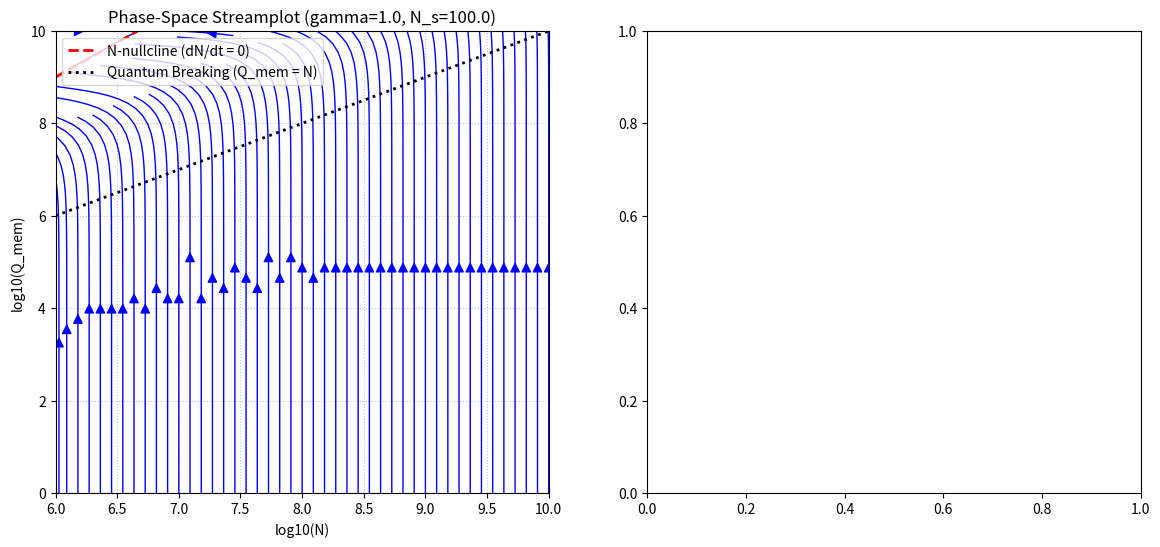

Recreate this plot in Python. (Note: this script raises an exception after producing the figure.)
# filename: codebase/step_1.py
import sys
import os
sys.path.insert(0, os.path.abspath("codebase"))
sys.path.insert(0, "/home/node/data/compsep_data/")
import numpy as np
import matplotlib.pyplot as plt
import sympy as sp
from scipy.integrate import solve_ivp
from datetime import datetime
import time

def define_and_analyze_system():
    N, Q_mem, gamma, N_s = sp.symbols('N Q_mem gamma N_s', positive=True, real=True)
    dN_dt = -1/sp.sqrt(N) + gamma * Q_mem / N**2
    dQ_mem_dt = N_s / sp.sqrt(N)
    N_nullcline = sp.solve(dN_dt, Q_mem)[0]
    print("Analytical Results:")
    print("-------------------")
    print("Coupled ODEs:")
    print("dN/dt = " + str(dN_dt))
    print("dQ_mem/dt = " + str(dQ_mem_dt))
    print("\nN-nullcline (dN/dt = 0) condition for Q_mem:")
    print("Q_mem* = " + str(N_nullcline))
    gamma_val = 1.0
    N_val = 1e6
    Q_mem_val = float(N_nullcline.subs({N: N_val, gamma: gamma_val}))
    dN_dt_val = float(dN_dt.subs({N: N_val, Q_mem: Q_mem_val, gamma: gamma_val}))
    print("\nNumerical Verification:")
    print("-----------------------")
    print("Parameters: gamma = " + str(gamma_val) + ", N = " + str(N_val))
    print("Calculated Q_mem* = " + str(Q_mem_val))
    print("Evaluated dN/dt at (N, Q_mem*) = " + str(dN_dt_val) + " (Expected: 0.0)\n")
    return N, Q_mem, gamma, N_s, dN_dt, dQ_mem_dt, N_nullcline

def generate_phase_space_plot():
    plt.rcParams['text.usetex'] = False
    gamma_val = 1.0
    N_s_val = 100.0
    log_N_min = 6
    log_N_max = 10
    log_Q_min = 0
    log_Q_max = 10
    log_N_lin = np.linspace(log_N_min, log_N_max, 100)
    log_Q_lin = np.linspace(log_Q_min, log_Q_max, 100)
    N_mesh, Q_mesh = np.meshgrid(10**log_N_lin, 10**log_Q_lin)
    dN_dt_mesh = -1/np.sqrt(N_mesh) + gamma_val * Q_mesh / N_mesh**2
    dQ_dt_mesh = N_s_val / np.sqrt(N_mesh)
    dlogN_dt = dN_dt_mesh / (N_mesh * np.log(10))
    dlogQ_dt = dQ_dt_mesh / (Q_mesh * np.log(10))
    fig, (ax1, ax2) = plt.subplots(1, 2, figsize=(14, 6))
    ax1.streamplot(log_N_lin, log_Q_lin, dlogN_dt, dlogQ_dt, density=1.5, color='blue', linewidth=1, arrowsize=1.5)
    N_line = np.logspace(log_N_min, log_N_max, 100)
    Q_null = N_line**(1.5) / gamma_val
    ax1.plot(np.log10(N_line), np.log10(Q_null), 'r--', linewidth=2, label='N-nullcline (dN/dt = 0)')
    ax1.plot(np.log10(N_line), np.log10(N_line), 'k:', linewidth=2, label='Quantum Breaking (Q_mem = N)')
    ax1.set_xlabel('log10(N)')
    ax1.set_ylabel('log10(Q_mem)')
    ax1.set_title('Phase-Space Streamplot (gamma=' + str(gamma_val) + ', N_s=' + str(N_s_val) + ')')
    ax1.set_xlim(log_N_min, log_N_max)
    ax1.set_ylim(log_Q_min, log_Q_max)
    ax1.legend(loc='upper left')
    ax1.grid(True, linestyle=':', alpha=0.7)
    def system(t, y):
        N_t, Q_t = y
        if N_t <= 0:
            return [0, 0]
        dN = -1/np.sqrt(N_t) + gamma_val * Q_t / N_t**2
        dQ = N_s_val / np.sqrt(N_t)
        return [dN, dQ]
    def stop_event(t, y):
        return y[0] - 1.0
    stop_event.terminal = True
    initial_conditions = [(1e6, 0.0), (1e8, 0.0), (1e10, 0.0)]
    colors = ['g', 'm', 'c']
    for idx, (N0, Q0) in enumerate(initial_conditions):
        t_max = 2.0 * N0**1.5
        t_eval = np.logspace(0, np.log10(t_max), 500)
        t_eval = np.insert(t_eval, 0, 0)
        sol = solve_ivp(system, (0, t_max), [N0, Q0], t_eval=t_eval, method='RK45', events=stop_event)
        if sol.success or sol.status == 1:
            ax2.plot(sol.t, sol.y[0], color=colors[idx], linestyle='-', label='N(t) for N_0=10^' + str(int(np.log10(N0))))
            ax2.plot(sol.t, sol.y[1], color=colors[idx], linestyle='--', label='Q_mem(t) for N_0=10^' + str(int(np.log10(N0))))
    ax2.set_xscale('symlog', linthresh=1e4)
    ax2.set_yscale('log')
    ax2.set_xlabel('Time t (Planck units)')
    ax2.set_ylabel('Occupation Number N, Memory Load Q_mem')
    ax2.set_title('Time-Series Trajectories')
    ax2.legend(fontsize=8, loc='best')
    ax2.grid(True, linestyle=':', alpha=0.7)
    plt.tight_layout()
    timestamp = int(time.time())
    filename = "data/phase_space_analysis_1_" + str(timestamp) + ".png"
    plt.savefig(filename, dpi=300)
    print("Plot saved to " + filename)

if __name__ == '__main__':
    define_and_analyze_system()
    generate_phase_space_plot()
